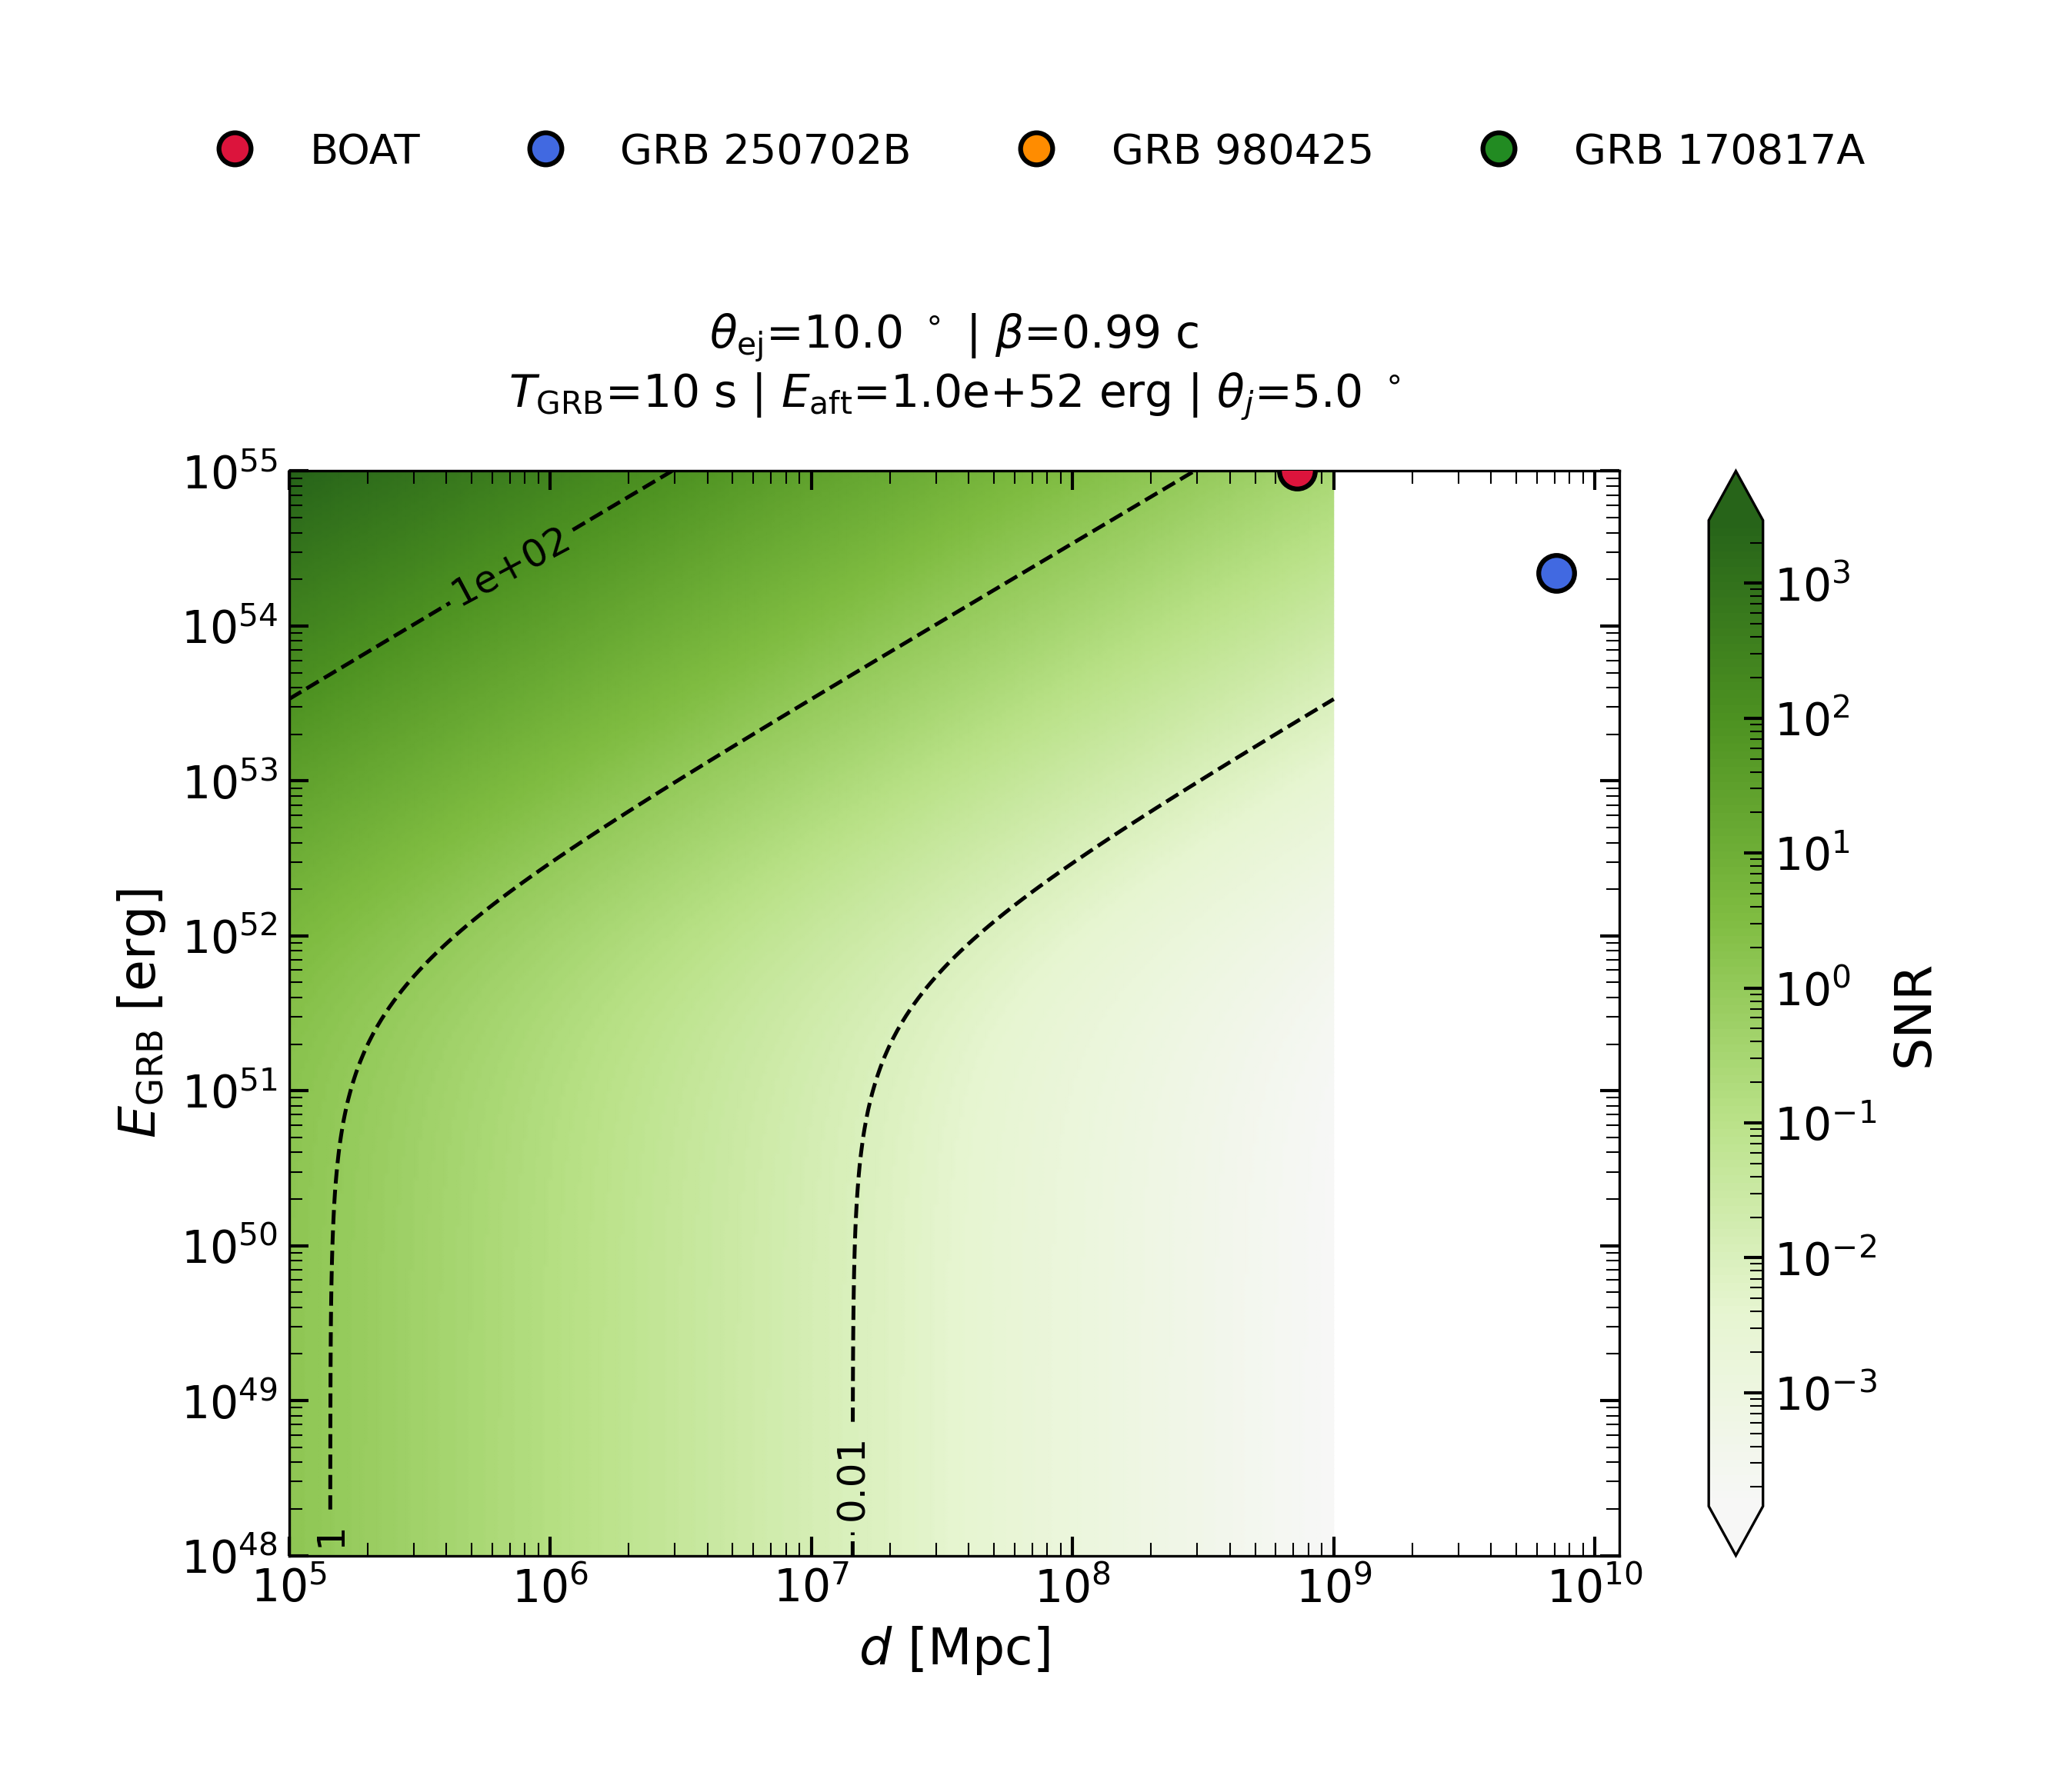

Data behind this chart, as committed beside it:
, 100000.0, 103768.1937052218, 107678.38024844434, 111735.91019485079, 115946.33572928543, 120315.41825367171, 124849.13627071785, 129553.69356469456, 134435.52769048174, 139501.31878249618, 144757.9986955596, 150212.76049021073, 155873.06827544243, 161746.66742233376, 167841.59516254818, 174166.1915862072, 180729.1110541828, 187539.33404042985, 194606.17942055623, 201939.31722345427, 209548.78186343636, 217444.9858709829, 225638.7341408937
1e+48, 1.439, 1.386, 1.336, 1.288, 1.241, 1.196, 1.152, 1.11, 1.07, 1.031, 0.9938, 0.9577, 0.9229, 0.8894, 0.8571, 0.826, 0.796, 0.7671, 0.7392, 0.7124, 0.6865, 0.6616, 0.6376
1.0668723256342924e+48, 1.439, 1.386, 1.336, 1.288, 1.241, 1.196, 1.152, 1.11, 1.07, 1.031, 0.9938, 0.9577, 0.923, 0.8894, 0.8571, 0.826, 0.796, 0.7671, 0.7393, 0.7124, 0.6865, 0.6616, 0.6376
1.1382165592043237e+48, 1.439, 1.386, 1.336, 1.288, 1.241, 1.196, 1.152, 1.11, 1.07, 1.031, 0.9938, 0.9577, 0.923, 0.8894, 0.8572, 0.826, 0.796, 0.7671, 0.7393, 0.7124, 0.6865, 0.6616, 0.6376
1.214331747593799e+48, 1.439, 1.386, 1.336, 1.288, 1.241, 1.196, 1.152, 1.11, 1.07, 1.031, 0.9938, 0.9578, 0.923, 0.8895, 0.8572, 0.826, 0.796, 0.7671, 0.7393, 0.7124, 0.6866, 0.6616, 0.6376
1.295536935646951e+48, 1.439, 1.386, 1.336, 1.288, 1.241, 1.196, 1.152, 1.111, 1.07, 1.031, 0.9939, 0.9578, 0.923, 0.8895, 0.8572, 0.826, 0.7961, 0.7671, 0.7393, 0.7124, 0.6866, 0.6616, 0.6376
1.3821725034787874e+48, 1.439, 1.386, 1.336, 1.288, 1.241, 1.196, 1.152, 1.111, 1.07, 1.031, 0.9939, 0.9578, 0.923, 0.8895, 0.8572, 0.8261, 0.7961, 0.7672, 0.7393, 0.7125, 0.6866, 0.6616, 0.6376
1.474601593214186e+48, 1.439, 1.387, 1.336, 1.288, 1.241, 1.196, 1.152, 1.111, 1.07, 1.031, 0.9939, 0.9578, 0.923, 0.8895, 0.8572, 0.8261, 0.7961, 0.7672, 0.7393, 0.7125, 0.6866, 0.6617, 0.6376
1.5732116311364516e+48, 1.439, 1.387, 1.336, 1.288, 1.241, 1.196, 1.152, 1.111, 1.07, 1.031, 0.9939, 0.9578, 0.923, 0.8895, 0.8572, 0.8261, 0.7961, 0.7672, 0.7393, 0.7125, 0.6866, 0.6617, 0.6376
1.6784159516254922e+48, 1.439, 1.387, 1.336, 1.288, 1.241, 1.196, 1.152, 1.111, 1.07, 1.031, 0.9939, 0.9578, 0.9231, 0.8895, 0.8572, 0.8261, 0.7961, 0.7672, 0.7393, 0.7125, 0.6866, 0.6617, 0.6377
1.790655529692383e+48, 1.439, 1.387, 1.336, 1.288, 1.241, 1.196, 1.152, 1.111, 1.07, 1.031, 0.994, 0.9579, 0.9231, 0.8896, 0.8573, 0.8261, 0.7961, 0.7672, 0.7394, 0.7125, 0.6866, 0.6617, 0.6377
1.9104008293728183e+48, 1.439, 1.387, 1.336, 1.288, 1.241, 1.196, 1.152, 1.111, 1.07, 1.031, 0.994, 0.9579, 0.9231, 0.8896, 0.8573, 0.8261, 0.7961, 0.7672, 0.7394, 0.7125, 0.6867, 0.6617, 0.6377
2.0381537757266598e+48, 1.439, 1.387, 1.336, 1.288, 1.241, 1.196, 1.153, 1.111, 1.07, 1.031, 0.994, 0.9579, 0.9231, 0.8896, 0.8573, 0.8262, 0.7962, 0.7673, 0.7394, 0.7125, 0.6867, 0.6617, 0.6377
2.1744498587098157e+48, 1.439, 1.387, 1.336, 1.288, 1.241, 1.196, 1.153, 1.111, 1.07, 1.031, 0.994, 0.9579, 0.9232, 0.8896, 0.8573, 0.8262, 0.7962, 0.7673, 0.7394, 0.7126, 0.6867, 0.6618, 0.6377
2.3198603777369374e+48, 1.439, 1.387, 1.336, 1.288, 1.241, 1.196, 1.153, 1.111, 1.07, 1.032, 0.9941, 0.958, 0.9232, 0.8897, 0.8573, 0.8262, 0.7962, 0.7673, 0.7394, 0.7126, 0.6867, 0.6618, 0.6377
2.4749948363430546e+48, 1.439, 1.387, 1.336, 1.288, 1.241, 1.196, 1.153, 1.111, 1.07, 1.032, 0.9941, 0.958, 0.9232, 0.8897, 0.8574, 0.8262, 0.7962, 0.7673, 0.7395, 0.7126, 0.6867, 0.6618, 0.6378
2.6405034969821798e+48, 1.439, 1.387, 1.336, 1.288, 1.241, 1.196, 1.153, 1.111, 1.07, 1.032, 0.9941, 0.958, 0.9232, 0.8897, 0.8574, 0.8263, 0.7963, 0.7673, 0.7395, 0.7126, 0.6867, 0.6618, 0.6378
2.81708010667086e+48, 1.439, 1.387, 1.337, 1.288, 1.241, 1.196, 1.153, 1.111, 1.07, 1.032, 0.9942, 0.9581, 0.9233, 0.8897, 0.8574, 0.8263, 0.7963, 0.7674, 0.7395, 0.7127, 0.6868, 0.6618, 0.6378
3.005464804902041e+48, 1.439, 1.387, 1.337, 1.288, 1.241, 1.196, 1.153, 1.111, 1.071, 1.032, 0.9942, 0.9581, 0.9233, 0.8898, 0.8575, 0.8263, 0.7963, 0.7674, 0.7395, 0.7127, 0.6868, 0.6619, 0.6378
3.206447226017908e+48, 1.439, 1.387, 1.337, 1.288, 1.241, 1.196, 1.153, 1.111, 1.071, 1.032, 0.9942, 0.9581, 0.9233, 0.8898, 0.8575, 0.8264, 0.7963, 0.7674, 0.7396, 0.7127, 0.6868, 0.6619, 0.6378
3.420869809045351e+48, 1.439, 1.387, 1.337, 1.288, 1.241, 1.196, 1.153, 1.111, 1.071, 1.032, 0.9943, 0.9582, 0.9234, 0.8898, 0.8575, 0.8264, 0.7964, 0.7675, 0.7396, 0.7127, 0.6869, 0.6619, 0.6379
3.649631328868352e+48, 1.439, 1.387, 1.337, 1.288, 1.241, 1.196, 1.153, 1.111, 1.071, 1.032, 0.9943, 0.9582, 0.9234, 0.8899, 0.8576, 0.8264, 0.7964, 0.7675, 0.7396, 0.7128, 0.6869, 0.6619, 0.6379
3.8936906635375516e+48, 1.439, 1.387, 1.337, 1.288, 1.241, 1.196, 1.153, 1.111, 1.071, 1.032, 0.9944, 0.9583, 0.9235, 0.8899, 0.8576, 0.8265, 0.7965, 0.7675, 0.7397, 0.7128, 0.6869, 0.662, 0.6379
4.1540708135088394e+48, 1.439, 1.387, 1.337, 1.288, 1.242, 1.196, 1.153, 1.111, 1.071, 1.032, 0.9944, 0.9583, 0.9235, 0.89, 0.8577, 0.8265, 0.7965, 0.7676, 0.7397, 0.7128, 0.687, 0.662, 0.638
4.431863189657785e+48, 1.44, 1.387, 1.337, 1.288, 1.242, 1.197, 1.153, 1.111, 1.071, 1.032, 0.9945, 0.9584, 0.9236, 0.89, 0.8577, 0.8266, 0.7965, 0.7676, 0.7397, 0.7129, 0.687, 0.662, 0.638
4.728232188043214e+48, 1.44, 1.387, 1.337, 1.288, 1.242, 1.197, 1.153, 1.111, 1.071, 1.032, 0.9945, 0.9584, 0.9236, 0.8901, 0.8577, 0.8266, 0.7966, 0.7677, 0.7398, 0.7129, 0.687, 0.6621, 0.638
5.044420070596583e+48, 1.44, 1.387, 1.337, 1.289, 1.242, 1.197, 1.153, 1.111, 1.071, 1.032, 0.9946, 0.9585, 0.9237, 0.8901, 0.8578, 0.8267, 0.7966, 0.7677, 0.7398, 0.713, 0.6871, 0.6621, 0.6381
5.381752172193679e+48, 1.44, 1.388, 1.337, 1.289, 1.242, 1.197, 1.153, 1.111, 1.071, 1.032, 0.9947, 0.9585, 0.9237, 0.8902, 0.8579, 0.8267, 0.7967, 0.7678, 0.7399, 0.713, 0.6871, 0.6622, 0.6381
5.741642455935675e+48, 1.44, 1.388, 1.337, 1.289, 1.242, 1.197, 1.153, 1.111, 1.071, 1.032, 0.9947, 0.9586, 0.9238, 0.8902, 0.8579, 0.8268, 0.7967, 0.7678, 0.7399, 0.7131, 0.6872, 0.6622, 0.6382
6.125599439924784e+48, 1.44, 1.388, 1.337, 1.289, 1.242, 1.197, 1.153, 1.112, 1.071, 1.032, 0.9948, 0.9587, 0.9239, 0.8903, 0.858, 0.8268, 0.7968, 0.7679, 0.74, 0.7131, 0.6872, 0.6623, 0.6382
6.535232520376674e+48, 1.44, 1.388, 1.337, 1.289, 1.242, 1.197, 1.154, 1.112, 1.071, 1.032, 0.9949, 0.9587, 0.9239, 0.8904, 0.858, 0.8269, 0.7969, 0.7679, 0.74, 0.7132, 0.6873, 0.6623, 0.6383
6.972258717575121e+48, 1.44, 1.388, 1.338, 1.289, 1.242, 1.197, 1.154, 1.112, 1.071, 1.032, 0.995, 0.9588, 0.924, 0.8905, 0.8581, 0.827, 0.7969, 0.768, 0.7401, 0.7132, 0.6873, 0.6624, 0.6383
7.438509872943338e+48, 1.44, 1.388, 1.338, 1.289, 1.242, 1.197, 1.154, 1.112, 1.071, 1.033, 0.9951, 0.9589, 0.9241, 0.8905, 0.8582, 0.827, 0.797, 0.7681, 0.7402, 0.7133, 0.6874, 0.6624, 0.6384
7.935940327400704e+48, 1.441, 1.388, 1.338, 1.289, 1.242, 1.197, 1.154, 1.112, 1.072, 1.033, 0.9951, 0.959, 0.9242, 0.8906, 0.8583, 0.8271, 0.7971, 0.7681, 0.7402, 0.7134, 0.6875, 0.6625, 0.6384
8.466635113189097e+48, 1.441, 1.388, 1.338, 1.289, 1.243, 1.197, 1.154, 1.112, 1.072, 1.033, 0.9952, 0.9591, 0.9243, 0.8907, 0.8584, 0.8272, 0.7972, 0.7682, 0.7403, 0.7134, 0.6875, 0.6626, 0.6385
9.032818693505012e+48, 1.441, 1.389, 1.338, 1.29, 1.243, 1.198, 1.154, 1.112, 1.072, 1.033, 0.9954, 0.9592, 0.9244, 0.8908, 0.8585, 0.8273, 0.7972, 0.7683, 0.7404, 0.7135, 0.6876, 0.6626, 0.6386
9.636864286572603e+48, 1.441, 1.389, 1.338, 1.29, 1.243, 1.198, 1.154, 1.112, 1.072, 1.033, 0.9955, 0.9593, 0.9245, 0.8909, 0.8586, 0.8274, 0.7973, 0.7684, 0.7405, 0.7136, 0.6877, 0.6627, 0.6386
1.0281303813237769e+49, 1.441, 1.389, 1.338, 1.29, 1.243, 1.198, 1.154, 1.112, 1.072, 1.033, 0.9956, 0.9594, 0.9246, 0.891, 0.8587, 0.8275, 0.7974, 0.7685, 0.7406, 0.7137, 0.6878, 0.6628, 0.6387
1.0968838509781698e+49, 1.441, 1.389, 1.339, 1.29, 1.243, 1.198, 1.155, 1.113, 1.072, 1.033, 0.9957, 0.9596, 0.9247, 0.8911, 0.8588, 0.8276, 0.7975, 0.7686, 0.7407, 0.7138, 0.6879, 0.6629, 0.6388
1.1702350250437978e+49, 1.442, 1.389, 1.339, 1.29, 1.243, 1.198, 1.155, 1.113, 1.072, 1.033, 0.9959, 0.9597, 0.9249, 0.8913, 0.8589, 0.8277, 0.7977, 0.7687, 0.7408, 0.7139, 0.688, 0.663, 0.6389
1.248491362707181e+49, 1.442, 1.389, 1.339, 1.29, 1.244, 1.198, 1.155, 1.113, 1.073, 1.034, 0.996, 0.9599, 0.925, 0.8914, 0.859, 0.8278, 0.7978, 0.7688, 0.7409, 0.714, 0.6881, 0.6631, 0.639
1.3319808836657372e+49, 1.442, 1.39, 1.339, 1.291, 1.244, 1.199, 1.155, 1.113, 1.073, 1.034, 0.9962, 0.96, 0.9251, 0.8916, 0.8592, 0.828, 0.7979, 0.7689, 0.741, 0.7141, 0.6882, 0.6632, 0.6391
1.421053543056885e+49, 1.442, 1.39, 1.339, 1.291, 1.244, 1.199, 1.155, 1.113, 1.073, 1.034, 0.9964, 0.9602, 0.9253, 0.8917, 0.8593, 0.8281, 0.798, 0.7691, 0.7411, 0.7142, 0.6883, 0.6633, 0.6392
1.51608269833195e+49, 1.443, 1.39, 1.34, 1.291, 1.244, 1.199, 1.155, 1.113, 1.073, 1.034, 0.9965, 0.9604, 0.9255, 0.8919, 0.8595, 0.8283, 0.7982, 0.7692, 0.7413, 0.7144, 0.6884, 0.6634, 0.6393
1.6174666742233475e+49, 1.443, 1.39, 1.34, 1.291, 1.244, 1.199, 1.156, 1.114, 1.073, 1.034, 0.9967, 0.9605, 0.9257, 0.892, 0.8597, 0.8284, 0.7984, 0.7694, 0.7414, 0.7145, 0.6886, 0.6635, 0.6395
1.725630432364627e+49, 1.443, 1.391, 1.34, 1.292, 1.245, 1.199, 1.156, 1.114, 1.073, 1.035, 0.9969, 0.9607, 0.9259, 0.8922, 0.8598, 0.8286, 0.7985, 0.7695, 0.7416, 0.7146, 0.6887, 0.6637, 0.6396
1.8410273525621593e+49, 1.443, 1.391, 1.341, 1.292, 1.245, 1.2, 1.156, 1.114, 1.074, 1.035, 0.9972, 0.961, 0.9261, 0.8924, 0.86, 0.8288, 0.7987, 0.7697, 0.7417, 0.7148, 0.6889, 0.6638, 0.6397
1.9641411331843354e+49, 1.444, 1.391, 1.341, 1.292, 1.245, 1.2, 1.156, 1.114, 1.074, 1.035, 0.9974, 0.9612, 0.9263, 0.8926, 0.8602, 0.829, 0.7989, 0.7699, 0.7419, 0.715, 0.689, 0.664, 0.6399
2.0954878186343464e+49, 1.444, 1.392, 1.341, 1.293, 1.246, 1.2, 1.157, 1.115, 1.074, 1.035, 0.9977, 0.9614, 0.9265, 0.8929, 0.8604, 0.8292, 0.7991, 0.7701, 0.7421, 0.7152, 0.6892, 0.6642, 0.64
2.2356179624047922e+49, 1.445, 1.392, 1.342, 1.293, 1.246, 1.201, 1.157, 1.115, 1.075, 1.036, 0.9979, 0.9617, 0.9268, 0.8931, 0.8607, 0.8294, 0.7993, 0.7703, 0.7423, 0.7154, 0.6894, 0.6643, 0.6402
2.385118934780599e+49, 1.445, 1.393, 1.342, 1.293, 1.246, 1.201, 1.157, 1.115, 1.075, 1.036, 0.9982, 0.962, 0.927, 0.8934, 0.8609, 0.8297, 0.7995, 0.7705, 0.7425, 0.7156, 0.6896, 0.6645, 0.6404
2.5446173848637637e+49, 1.445, 1.393, 1.342, 1.294, 1.247, 1.201, 1.158, 1.116, 1.075, 1.036, 0.9985, 0.9623, 0.9273, 0.8936, 0.8612, 0.8299, 0.7998, 0.7707, 0.7428, 0.7158, 0.6898, 0.6647, 0.6406
2.714781867239055e+49, 1.446, 1.393, 1.343, 1.294, 1.247, 1.202, 1.158, 1.116, 1.076, 1.036, 0.9989, 0.9626, 0.9276, 0.8939, 0.8615, 0.8302, 0.8, 0.771, 0.743, 0.716, 0.69, 0.665, 0.6408
2.896325644291138e+49, 1.446, 1.394, 1.343, 1.295, 1.247, 1.202, 1.159, 1.116, 1.076, 1.037, 0.9992, 0.9629, 0.928, 0.8943, 0.8618, 0.8305, 0.8003, 0.7713, 0.7433, 0.7163, 0.6903, 0.6652, 0.641
3.090009675919177e+49, 1.447, 1.394, 1.344, 1.295, 1.248, 1.203, 1.159, 1.117, 1.076, 1.037, 0.9996, 0.9633, 0.9283, 0.8946, 0.8621, 0.8308, 0.8006, 0.7716, 0.7435, 0.7165, 0.6905, 0.6654, 0.6413
3.2966458091803585e+49, 1.448, 1.395, 1.344, 1.296, 1.248, 1.203, 1.159, 1.117, 1.077, 1.038, 1, 0.9637, 0.9287, 0.8949, 0.8624, 0.8311, 0.8009, 0.7719, 0.7438, 0.7168, 0.6908, 0.6657, 0.6415
3.5171001812327934e+49, 1.448, 1.396, 1.345, 1.296, 1.249, 1.204, 1.16, 1.118, 1.077, 1.038, 1, 0.9641, 0.9291, 0.8953, 0.8628, 0.8315, 0.8013, 0.7722, 0.7442, 0.7171, 0.6911, 0.666, 0.6418
3.7522968498406213e+49, 1.449, 1.396, 1.346, 1.297, 1.25, 1.204, 1.16, 1.118, 1.078, 1.039, 1.001, 0.9645, 0.9295, 0.8957, 0.8632, 0.8319, 0.8017, 0.7725, 0.7445, 0.7175, 0.6914, 0.6663, 0.6421
4.0032216666596934e+49, 1.45, 1.397, 1.346, 1.297, 1.25, 1.205, 1.161, 1.119, 1.078, 1.039, 1.001, 0.965, 0.9299, 0.8962, 0.8636, 0.8323, 0.802, 0.7729, 0.7449, 0.7178, 0.6917, 0.6666, 0.6424
4.270926409538885e+49, 1.45, 1.398, 1.347, 1.298, 1.251, 1.205, 1.162, 1.119, 1.079, 1.04, 1.002, 0.9655, 0.9304, 0.8966, 0.8641, 0.8327, 0.8025, 0.7733, 0.7452, 0.7182, 0.6921, 0.667, 0.6427
4.556533191157669e+49, 1.451, 1.398, 1.348, 1.299, 1.252, 1.206, 1.162, 1.12, 1.079, 1.04, 1.002, 0.966, 0.9309, 0.8971, 0.8645, 0.8332, 0.8029, 0.7737, 0.7456, 0.7186, 0.6925, 0.6673, 0.6431
... 190 more rows
